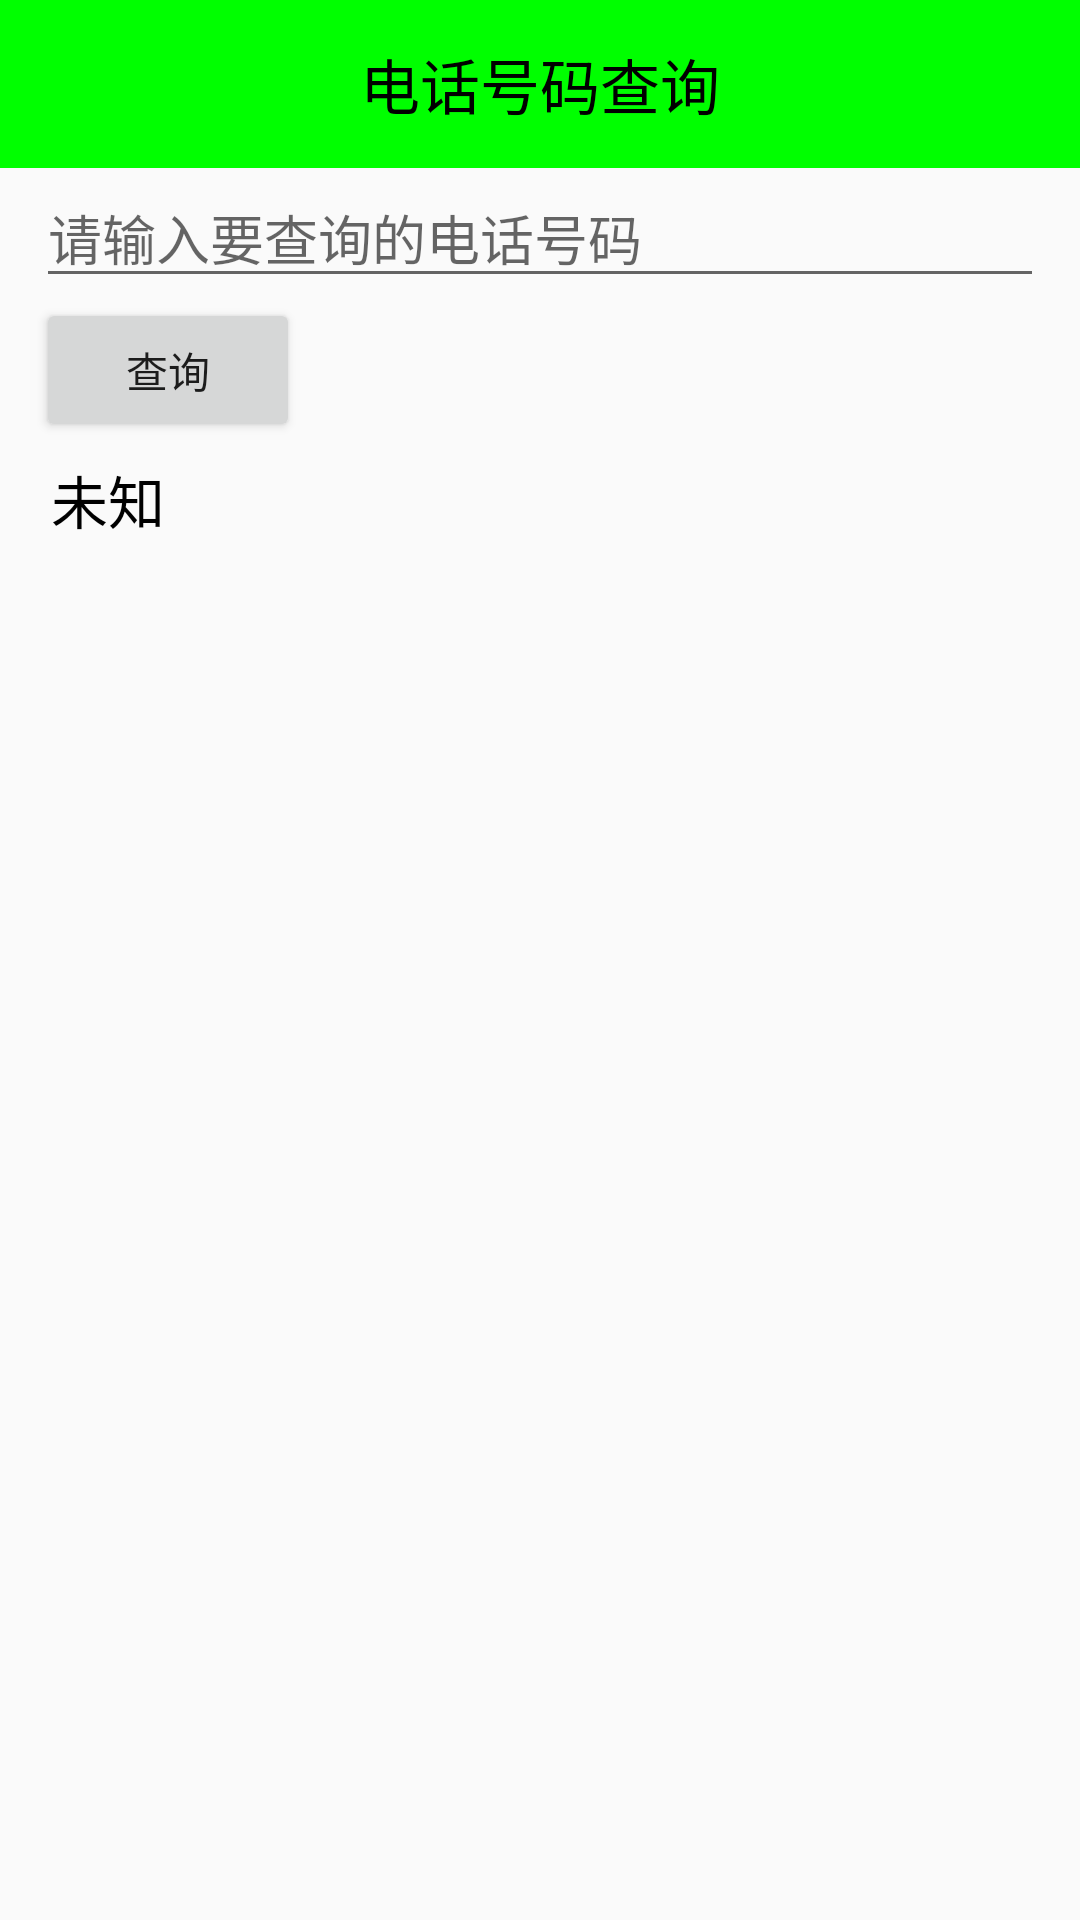

The Android layout XML behind this screen, and the referenced resources:
<!-- AndroidManifest.xml: application theme Theme.AppCompat.Light.NoActionBar -->
<!-- res/layout/a_query_address.xml -->
<?xml version="1.0" encoding="utf-8"?>
<LinearLayout xmlns:android="http://schemas.android.com/apk/res/android"
    android:orientation="vertical" android:layout_width="match_parent"
    android:layout_height="match_parent">
    <TextView style="@style/TitleStyle"
        android:text="电话号码查询"/>
    <EditText
        android:id="@+id/et_query_number"
        android:layout_marginLeft="12dp"
        android:hint="请输入要查询的电话号码"
        android:layout_marginRight="12dp"
        android:layout_width="match_parent"
        android:layout_height="wrap_content" />
    <Button
        android:text="查询"
        android:id="@+id/bt_query"
        android:layout_marginLeft="12dp"
        android:layout_width="wrap_content"
        android:layout_height="wrap_content" />
    <TextView
        android:id="@+id/tv_query_result"
        android:layout_width="wrap_content"
        android:text="未知"
        android:textSize="19sp"
        android:textColor="#000"
        android:padding="5dp"
        android:layout_marginLeft="12dp"
        android:layout_height="wrap_content" />

</LinearLayout>
<!-- resources referenced by this layout -->
<resources>
  <style name="TitleStyle">
          <item name="android:gravity">center</item>
          <item name="android:textSize">20sp</item>
          <item name="android:textColor">#000</item>
          <item name="android:background">#0f0</item>
          <item name="android:padding">10dp</item>
          <item name="android:layout_width">match_parent</item>
          <item name="android:layout_height">56dp</item>
      </style>
</resources>
